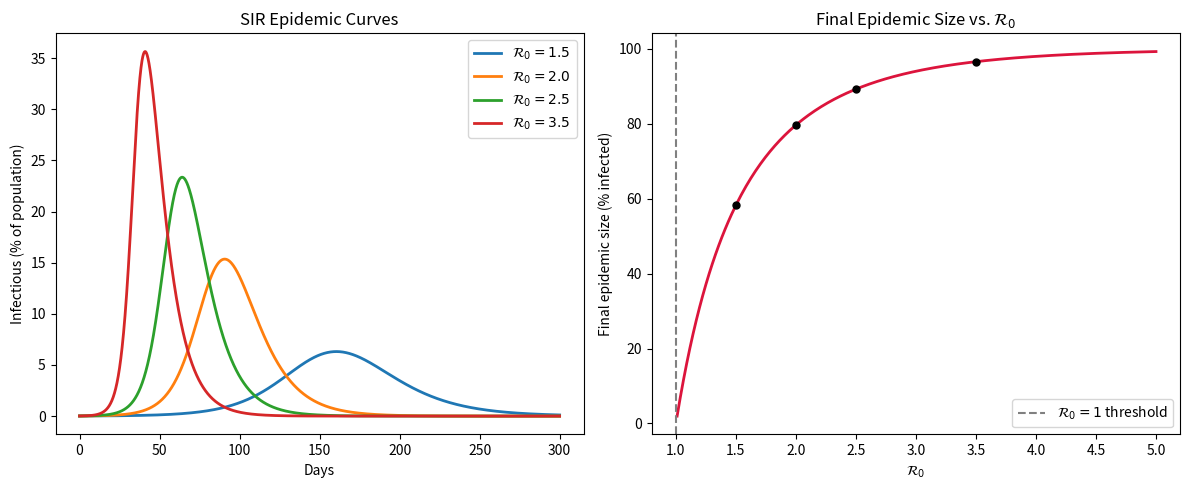

The matplotlib source for this figure: (Note: this script raises an exception after producing the figure.)
import numpy as np
import matplotlib.pyplot as plt
from scipy.integrate import solve_ivp
from scipy.optimize import brentq

def sir(t, y, beta, gamma):
    S, I, R = y
    return [-beta*S*I, beta*S*I - gamma*I, gamma*I]

gamma = 1/10  # 10-day infectious period
R0_values = [1.5, 2.0, 2.5, 3.5]
I0 = 1e-4
t_span = (0, 300)
t_eval = np.linspace(*t_span, 3000)

fig, axes = plt.subplots(1, 2, figsize=(12, 5))

for R0 in R0_values:
    beta = R0 * gamma
    sol = solve_ivp(sir, t_span, [1 - I0, I0, 0], args=(beta, gamma),
                    t_eval=t_eval, rtol=1e-9)
    axes[0].plot(sol.t, sol.y[1] * 100, label=f'$\\mathcal{{R}}_0 = {R0}$', linewidth=2)

axes[0].set_xlabel('Days')
axes[0].set_ylabel('Infectious (% of population)')
axes[0].set_title('SIR Epidemic Curves')
axes[0].legend()

# Final epidemic size vs R0
R0_range = np.linspace(1.01, 5.0, 300)
R_inf = []
for R0 in R0_range:
    f = lambda x: x - 1 + np.exp(-R0 * x)
    R_inf.append(brentq(f, 1e-9, 1 - 1e-9))

axes[1].plot(R0_range, np.array(R_inf) * 100, linewidth=2, color='crimson')
axes[1].axvline(1, color='gray', linestyle='--', label='$\\mathcal{R}_0 = 1$ threshold')
for R0 in R0_values:
    f = lambda x: x - 1 + np.exp(-R0 * x)
    axes[1].plot(R0, brentq(f, 1e-9, 0.9999)*100, 'ko', markersize=5)
axes[1].set_xlabel('$\\mathcal{R}_0$')
axes[1].set_ylabel('Final epidemic size (% infected)')
axes[1].set_title('Final Epidemic Size vs. $\\mathcal{R}_0$')
axes[1].legend()

plt.tight_layout()
plt.show()

R0 = 2.5
beta = R0 * gamma
vax_levels = [0.0, 0.2, 0.4, 1 - 1/R0, 0.7]

fig, ax = plt.subplots(figsize=(9, 4))
for v in vax_levels:
    S0 = (1 - v) - I0
    sol = solve_ivp(sir, t_span, [S0, I0, v], args=(beta, gamma),
                    t_eval=t_eval, rtol=1e-9)
    label = f'$v = {v:.0%}$' if v != 1 - 1/R0 else f'$v = {v:.1%}$ (herd immunity threshold)'
    ax.plot(sol.t, sol.y[1] * 100, label=label, linewidth=2)

ax.set_xlabel('Days')
ax.set_ylabel('Infectious (% of population)')
ax.set_title(f'SIR with Vaccination ($\\mathcal{{R}}_0 = {R0}$)')
ax.legend(fontsize=8)
plt.tight_layout()
plt.show()
